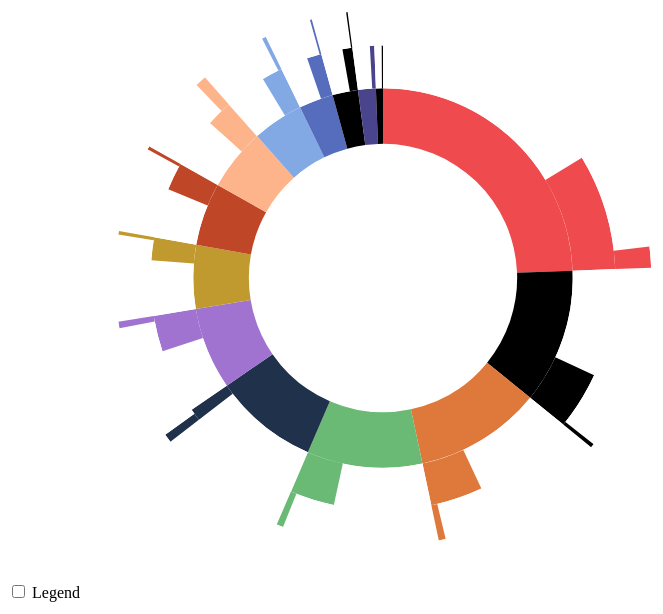
D3 v4 page, settled after 480 driven frames (8 s of simulated time); the page loaded 1 data file(s).


      // Hack to make this example display correctly in an iframe on bl.ocks.org
      d3.select(self.frameElement).style("height", "700px");
  
// ── sequences.js
// Dimensions of sunburst.
var width = 750;
var height = 600;
var radius = Math.min(width, height) / 2;

// Breadcrumb dimensions: width, height, spacing, width of tip/tail.
var b = {
  w: 75, h: 30, s: 10, t: 10
};

// Mapping of step names to colors.
var colors = {
  "USA: Edu & Health": "#ef4a4e",
  "USA: Manufacturing": "fdf093",
  "USA: Retail trade": "#20314b",
  "USA: Admin & Management": "#de783b",
  "USA: Art & Entermainmen & Food": "#6ab975",
  "USA: Finance & Insurance & Real Estate": "#a173d1",
  "USA: Construction": "#c0992f",
  "USA: Public Admin": "#feb48b",
  "USA: Transportation" :"#bf4728",
  "USA: Other Services":"#83a9e5",
  "USA: Wholesale Trade":"#566dbd",
  "USA: Information":"5a1f2a",
  "USA: Agriculture & Mining" : "#4a448c",
  "USA: Active Duty Military":"312abd",

  "IL: Edu & Health": "#ef4a4e",
  "IL: Manufacturing": "fdf093",
  "IL: Retail trade": "#20314b",
  "IL: Admin & Management": "#de783b",
  "IL: Art & Entermainmen & Food": "#6ab975",
  "IL: Finance & Insurance & Real Estate": "#a173d1",
  "IL: Construction": "#c0992f",
  "IL: Public Admin": "#feb48b",
  "IL: Transportation" :"#bf4728",
  "IL: Other Services":"#83a9e5",
  "IL: Wholesale Trade":"#566dbd",
  "IL: Information":"5a1f2a",
  "IL: Agriculture & Mining" : "#4a448c",
  "IL: Active Duty Military":"312abd",

  "SANG: Edu & Health": "#ef4a4e",
  "SANG: Manufacturing": "fdf093",
  "SANG: Retail trade": "#20314b",
  "SANG: Admin & Management": "#de783b",
  "SANG: Art & Entermainmen & Food": "#6ab975",
  "SANG: Finance & Insurance & Real Estate": "#a173d1",
  "SANG: Construction": "#c0992f",
  "SANG: Public Admin": "#feb48b",
  "SANG: Transportation" :"#bf4728",
  "SANG: Other Services":"#83a9e5",
  "SANG: Wholesale Trade":"#566dbd",
  "SANG: Information":"5a1f2a",
  "SANG: Agriculture & Mining" : "#4a448c",
  "SANG: Active Duty Military":"312abd",

  "end": "#ffffff"
};

// Total size of all segments; we set this later, after loading the data.
var totalSize = 0; 

var vis = d3.select("#chart").append("svg:svg")
    .attr("width", width)
    .attr("height", height)
    .append("svg:g")
    .attr("id", "container")
    .attr("transform", "translate(" + width / 2 + "," + height / 2 + ")");

var partition = d3.partition()
    .size([2 * Math.PI, radius * radius]);

var arc = d3.arc()
    .startAngle(function(d) { return d.x0; })
    .endAngle(function(d) { return d.x1; })
    .innerRadius(function(d) { return Math.sqrt(d.y0); })
    .outerRadius(function(d) { return Math.sqrt(d.y1); });

// Use d3.text and d3.csvParseRows so that we do not need to have a header
// row, and can receive the csv as an array of arrays.
d3.text("visit-sequences.csv", function(text) {
  var csv = d3.csvParseRows(text);
  var json = buildHierarchy(csv);
  createVisualization(json);
});

// Main function to draw and set up the visualization, once we have the data.
function createVisualization(json) {

  // Basic setup of page elements.
  initializeBreadcrumbTrail();
  drawLegend();
  d3.select("#togglelegend").on("click", toggleLegend);

  // Bounding circle underneath the sunburst, to make it easier to detect
  // when the mouse leaves the parent g.
  vis.append("svg:circle")
      .attr("r", radius)
      .style("opacity", 0);

  // Turn the data into a d3 hierarchy and calculate the sums.
  var root = d3.hierarchy(json)
      .sum(function(d) { return d.size; })
      .sort(function(a, b) { return b.value - a.value; });
  
  // For efficiency, filter nodes to keep only those large enough to see.
  var nodes = partition(root).descendants()
      .filter(function(d) {
          return (d.x1 - d.x0 > 0.005); // 0.005 radians = 0.29 degrees
      });

  var path = vis.data([json]).selectAll("path")
      .data(nodes)
      .enter().append("svg:path")
      .attr("display", function(d) { return d.depth ? null : "none"; })
      .attr("d", arc)
      .attr("fill-rule", "evenodd")
      .style("fill", function(d) { return colors[d.data.name]; })
      .style("opacity", 1)
      .on("mouseover", mouseover);

  // Add the mouseleave handler to the bounding circle.
  d3.select("#container").on("mouseleave", mouseleave);

  // Get total size of the tree = value of root node from partition.
  totalSize = path.datum().value;
 };

// Fade all but the current sequence, and show it in the breadcrumb trail.
function mouseover(d) {

  var percentage = (100 * d.value / totalSize).toPrecision(3);
  var percentageString = percentage + "%";
  if (percentage < 0.1) {
    percentageString = "< 0.1%";
  }

  d3.select("#percentage")
      .text(percentageString);

  d3.select("#explanation")
      .style("visibility", "");

  var sequenceArray = d.ancestors().reverse();
  sequenceArray.shift(); // remove root node from the array
  updateBreadcrumbs(sequenceArray, percentageString);

  // Fade all the segments.
  d3.selectAll("path")
      .style("opacity", 0.3);

  // Then highlight only those that are an ancestor of the current segment.
  vis.selectAll("path")
      .filter(function(node) {
                return (sequenceArray.indexOf(node) >= 0);
              })
      .style("opacity", 1);
}

// Restore everything to full opacity when moving off the visualization.
function mouseleave(d) {

  // Hide the breadcrumb trail
  d3.select("#trail")
      .style("visibility", "hidden");

  // Deactivate all segments during transition.
  d3.selectAll("path").on("mouseover", null);

  // Transition each segment to full opacity and then reactivate it.
  d3.selectAll("path")
      .transition()
      .duration(1000)
      .style("opacity", 1)
      .on("end", function() {
              d3.select(this).on("mouseover", mouseover);
            });

  d3.select("#explanation")
      .style("visibility", "hidden");
}

function initializeBreadcrumbTrail() {
  // Add the svg area.
  var trail = d3.select("#sequence").append("svg:svg")
      .attr("width", width)
      .attr("height", 50)
      .attr("id", "trail");
  // Add the label at the end, for the percentage.
  trail.append("svg:text")
    .attr("id", "endlabel")
    .style("fill", "#000");
}

// Generate a string that describes the points of a breadcrumb polygon.
function breadcrumbPoints(d, i) {
  var points = [];
  points.push("0,0");
  points.push(b.w * 4 + ",0");
  points.push(b.w * 4 + b.t + "," + (b.h / 2));
  points.push(b.w * 4+ "," + b.h);
  points.push("0," + b.h);
  if (i > 0) { // Leftmost breadcrumb; don't include 6th vertex.
    points.push(b.t + "," + (b.h / 2));
  }
  return points.join(" ");
}

// Update the breadcrumb trail to show the current sequence and percentage.
function updateBreadcrumbs(nodeArray, percentageString) {

  // Data join; key function combines name and depth (= position in sequence).
  var trail = d3.select("#trail")
      .selectAll("g")
      .data(nodeArray, function(d) { return d.data.name + d.depth; });

  // Remove exiting nodes.
  trail.exit().remove();

  // Add breadcrumb and label for entering nodes.
  var entering = trail.enter().append("svg:g");

  entering.append("svg:polygon")
      .attr("points", breadcrumbPoints)
      .style("fill", function(d) { return colors[d.data.name]; });

  entering.append("svg:text")
      .attr("x", (b.w * 4 + b.t) / 2)
      .attr("y", b.h / 3)
      .attr("dy", "0.35em")
      .attr("text-anchor", "middle")
      .text(function(d) { return d.data.name; });

  // Merge enter and update selections; set position for all nodes.
  entering.merge(trail).attr("transform", function(d, i) {
    return "translate(" + i * (b.w * 3+ b.s) + ", 0)";
  });

  // Now move and update the percentage at the end.
  d3.select("#trail").select("#endlabel")
      .attr("x", (nodeArray.length + 0.5) * (b.w + b.s))
      .attr("y", b.h / 2)
      .attr("dy", "0.35em")
      .attr("text-anchor", "middle")
      .text(percentageString);

  // Make the breadcrumb trail visible, if it's hidden.
  d3.select("#trail")
      .style("visibility", "");

}

function drawLegend() {

  // Dimensions of legend item: width, height, spacing, radius of rounded rect.
  var li = {
    w: 200, h: 30, s: 3, r: 3
  };

  var legend = d3.select("#legend").append("svg:svg")
      .attr("width", li.w)
      .attr("height", d3.keys(colors).length * (li.h + li.s));

  var g = legend.selectAll("g")
      .data(d3.entries(colors))
      .enter().append("svg:g")
      .attr("transform", function(d, i) {
              return "translate(0," + i * (li.h + li.s) + ")";
           });

  g.append("svg:rect")
      .attr("rx", li.r)
      .attr("ry", li.r)
      .attr("width", li.w)
      .attr("height", li.h)
      .style("fill", function(d) { return d.value; });

  g.append("svg:text")
      .attr("x", li.w / 2)
      .attr("y", li.h / 2)
      .attr("dy", "0.35em")
      .attr("text-anchor", "middle")
      .text(function(d) { return d.key; });
}

function toggleLegend() {
  var legend = d3.select("#legend");
  if (legend.style("visibility") == "hidden") {
    legend.style("visibility", "");
  } else {
    legend.style("visibility", "hidden");
  }
}

// Take a 2-column CSV and transform it into a hierarchical structure suitable
// for a partition layout. The first column is a sequence of step names, from
// root to leaf, separated by hyphens. The second column is a count of how 
// often that sequence occurred.
function buildHierarchy(csv) {
  var root = {"name": "root", "children": []};
  for (var i = 0; i < csv.length; i++) {
    var sequence = csv[i][0];
    var size = +csv[i][1];
    if (isNaN(size)) { // e.g. if this is a header row
      continue;
    }
    var parts = sequence.split("-");
    var currentNode = root;
    for (var j = 0; j < parts.length; j++) {
      var children = currentNode["children"];
      var nodeName = parts[j];
      var childNode;
      if (j + 1 < parts.length) {
//    // Not yet at the end of the sequence; move down the tree.
 	var foundChild = false;
 	for (var k = 0; k < children.length; k++) {
 	  if (children[k]["name"] == nodeName) {
 	    childNode = children[k];
 	    foundChild = true;
 	    break;
 	  }
 	}
  // If we don't already have a child node for this branch, create it.
 	if (!foundChild) {
 	  childNode = {"name": nodeName, "children": []};
 	  children.push(childNode);
 	}
 	currentNode = childNode;
      } else {
 	// Reached the end of the sequence; create a leaf node.
 	childNode = {"name": nodeName, "size": size};
 	children.push(childNode);
      }
    }
  }
  return root;
};


### data: visit-sequences.csv
USA: Edu & Health-end, 32800000
USA: Manufacturing-end, 15000000
USA: Retail trade-end, 16200000
USA: Admin & Management-end, 14400000
USA: Art & Entermainmen & Food-end, 13500000
USA: Finance & Insurance & Real Estate-e…, 9010000
USA: Construction-end, 7700000
USA: Public Admin-end, 6960000
USA: Transportation-end, 6890000
USA: Other Services-end, 5840000
USA: Wholesale Trade-end, 3830000
USA: Information-end, 2980000
USA: Agriculture & Mining-end, 2420000
USA: Active Duty Military-end, 1020000
USA: Edu & Health-IL: Edu & Health-end, 13600000
USA: Manufacturing-IL: Manufacturing-end, 7552550
USA: Retail trade-IL: Retail trade-end, 653090
USA: Admin & Management-IL: Admin & Mana…, 6427560
USA: Art & Entermainmen & Food-IL: Art &…, 5385400
USA: Finance & Insurance & Real Estate-I…, 4234370
USA: Construction-IL: Construction-end, 2742080
USA: Public Admin-IL: Public Admin-end, 2298610
USA: Transportation-IL: Transportation-e…, 3452700
USA: Other Services-IL: Other Services-e…, 2416860
USA: Wholesale Trade-IL: Wholesale Trade…, 1811260
USA: Information-IL: Information-end, 1204570
USA: Agriculture & Mining-IL: Agricultur…, 482060
USA: Active Duty Military-IL: Active Dut…, 178200
USA: Edu & Health-IL: Edu & Health-SANG:…, 2528800
USA: Manufacturing-IL: Manufacturing-SAN…, 467300
USA: Retail trade-IL: Retail trade-SANG:…, 1035200
USA: Admin & Management-IL: Admin & Mana…, 833400
USA: Art & Entermainmen & Food-IL: Art &…, 804400
USA: Finance & Insurance & Real Estate-I…, 777900
USA: Construction-IL: Construction-SANG:…, 425400
USA: Public Admin-IL: Public Admin-SANG:…, 1342600
USA: Transportation-IL: Transportation-S…, 399700
USA: Other Services-IL: Other Services-S…, 476000
USA: Wholesale Trade-IL: Wholesale Trade…, 221300
USA: Information-IL: Information-SANG: I…, 172500
USA: Agriculture & Mining-IL: Agricultur…, 130400